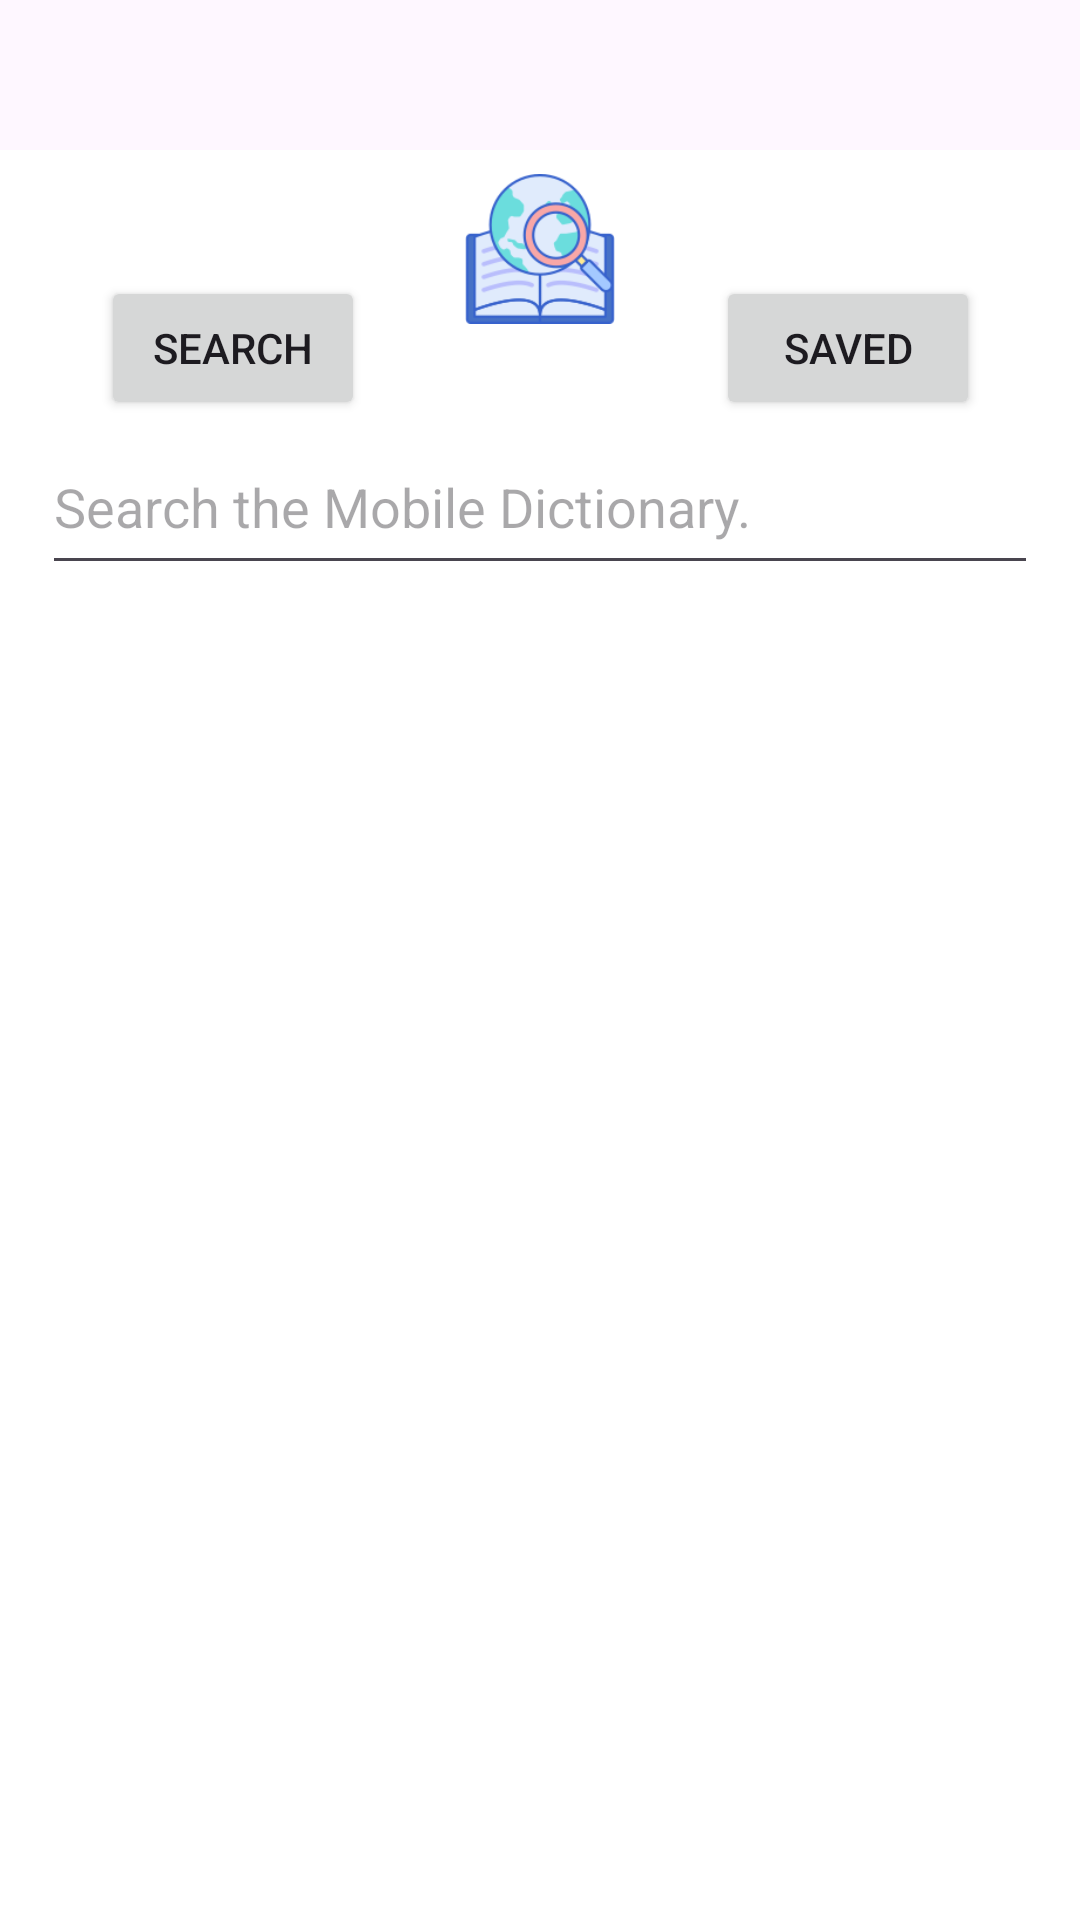

The Android layout XML behind this screen, and the referenced resources:
<!-- AndroidManifest.xml: application theme Theme.FinalProject -->
<!-- res/layout/activity_dictionary.xml -->
<?xml version="1.0" encoding="utf-8"?>
<RelativeLayout
    xmlns:android="http://schemas.android.com/apk/res/android"
    xmlns:app="http://schemas.android.com/apk/res-auto"
    xmlns:tools="http://schemas.android.com/tools"
    android:layout_width="match_parent"
    android:layout_height="match_parent">

    <androidx.appcompat.widget.Toolbar
        android:id="@+id/toolbar"
        android:layout_width="match_parent"
        android:layout_height="50dp"
        android:background="@color/secondary"
        app:layout_constraintEnd_toEndOf="parent"
        app:layout_constraintStart_toStartOf="parent"
        app:layout_constraintTop_toTopOf="parent"/>

    <FrameLayout
        android:id="@+id/fragmentLocation"
        android:layout_width="match_parent"
        android:layout_height="match_parent"
        android:layout_below="@id/toolbar"
        android:background="@color/white">

        <androidx.constraintlayout.widget.ConstraintLayout
            android:layout_width="match_parent"
            android:layout_height="match_parent"
            tools:context=".Dictionary">

            
            <ImageView
                android:id="@+id/imageView2"
                android:layout_width="50dp"
                android:layout_height="50dp"
                android:layout_marginTop="8dp"
                app:layout_constraintEnd_toEndOf="parent"
                app:layout_constraintStart_toStartOf="parent"
                app:layout_constraintTop_toTopOf="parent"
                app:srcCompat="@drawable/dictionary_128" />

            
            <EditText
                android:id="@+id/etDictionarySearch"
                android:layout_width="332dp"
                android:layout_height="55dp"
                android:layout_marginTop="32dp"
                android:ems="10"
                android:hint="@string/dictionaryLookupHint"
                android:inputType="text"
                app:layout_constraintEnd_toEndOf="parent"
                app:layout_constraintStart_toStartOf="parent"
                app:layout_constraintTop_toBottomOf="@+id/imageView2" />

            <Button
                android:id="@+id/btnDictionarySearch"
                android:layout_width="wrap_content"
                android:layout_height="wrap_content"
                android:layout_marginTop="42dp"
                android:text="@string/dictionaryBtnSearch"
                app:layout_constraintEnd_toStartOf="@+id/imageView2"
                app:layout_constraintStart_toStartOf="parent"
                app:layout_constraintTop_toTopOf="parent" />

            <Button
                android:id="@+id/btnDictionarySaved"
                android:layout_width="wrap_content"
                android:layout_height="wrap_content"
                android:layout_marginTop="42dp"
                android:text="@string/dictionarySavedSearches"
                app:layout_constraintEnd_toEndOf="parent"
                app:layout_constraintStart_toEndOf="@+id/imageView2"
                app:layout_constraintTop_toTopOf="parent" />

            <androidx.recyclerview.widget.RecyclerView
                android:id="@+id/recyclerView"
                android:layout_width="0dp"
                android:layout_height="0dp"
                android:layout_marginTop="16dp"
                app:layout_constraintBottom_toBottomOf="parent"
                app:layout_constraintEnd_toEndOf="parent"
                app:layout_constraintStart_toStartOf="parent"
                app:layout_constraintTop_toBottomOf="@+id/etDictionarySearch" />

        </androidx.constraintlayout.widget.ConstraintLayout>
    </FrameLayout>
</RelativeLayout>
<!-- resources referenced by this layout -->
<resources>
  <color name="white">#FFFFFFFF</color>
  <!-- drawable dictionary_128: png bitmap (drawable, 12316 bytes) -->
  <string name="dictionaryBtnSearch">Search</string>
  <string name="dictionaryLookupHint">Search the Mobile Dictionary.</string>
  <string name="dictionarySavedSearches">Saved</string>
  <style name="Theme.FinalProject" parent="Base.Theme.FinalProject" />
  <style name="Base.Theme.FinalProject" parent="Theme.Material3.DayNight.NoActionBar">
          
          
          <item name="colorPrimary">@color/primary</item>
          <item name="colorSecondary">@color/secondary</item>
          <item name="android:actionOverflowButtonStyle">@style/ActionButtonOverflow</item>
          <item name="windowActionBar">false</item>
          <item name="windowNoTitle">true</item>
      </style>
  <style name="ActionButtonOverflow" parent="@style/Widget.AppCompat.ActionButton.Overflow">
          <item name="android:tint">@color/white</item>
      </style>
</resources>
